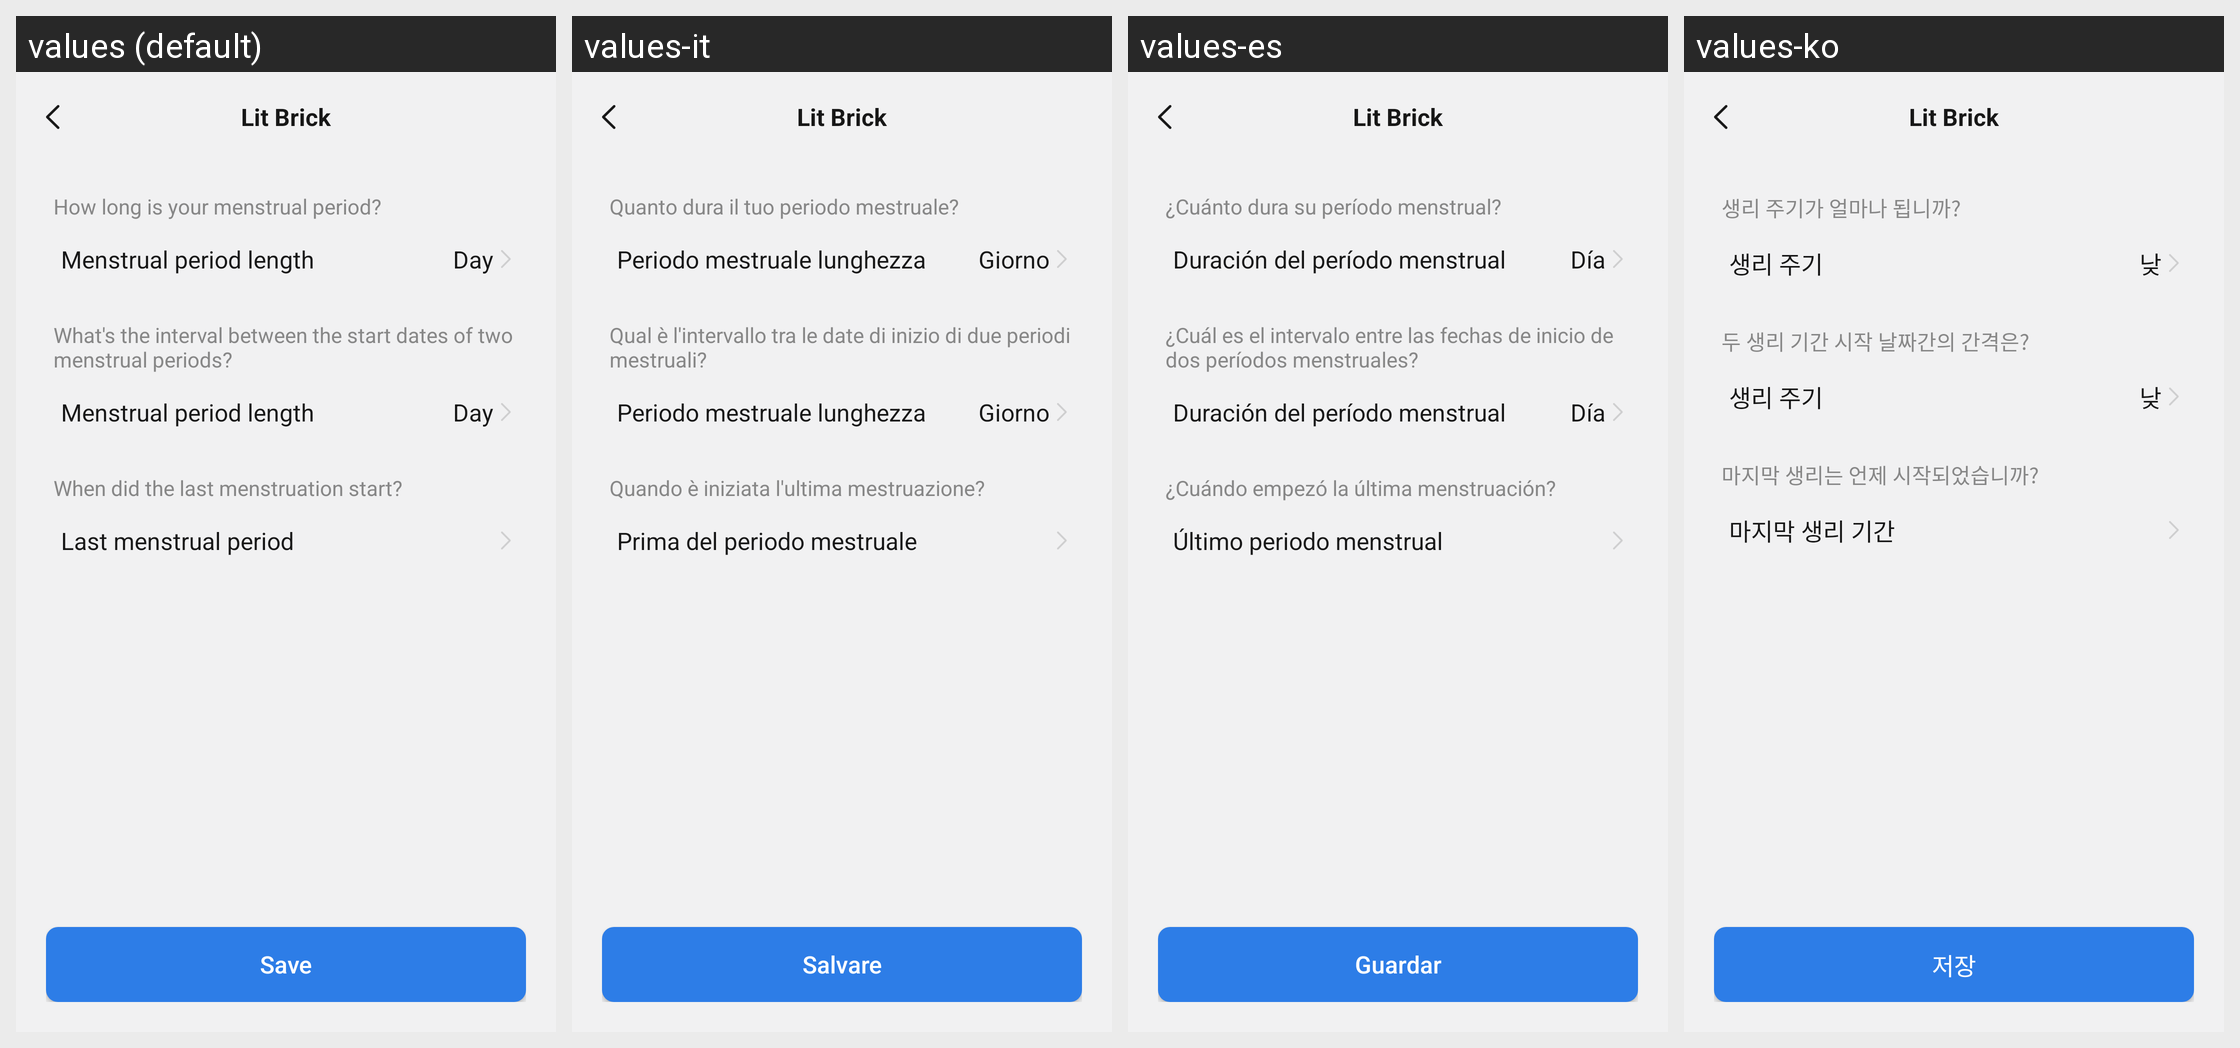

Strings drawn on this Android screen and how each of the app's shown locales translates them:
Android screen res/layout/activity_women_period_setting.xml rendered under 4 locales, left to right: values (default), values-it, values-es, values-ko. Device: Nexus 5 (rendered at 1080×1920; each locale shown at half size, 540×960, under a caption strip naming it); theme Theme.ZhAppApplication.
Other locales in the repository, not shown: values-ar, values-de, values-fr, values-hi, values-in, values-ja, values-ms, values-pl, values-pt, values-ru, values-th, values-tr, values-uk, values-zh-rCN, values-zh-rHK, values-zh-rTW.
Strings drawn on this screen, with the default value and each locale's value (text and hints the layout hard-codes, and strings that could not be matched under every locale, appear in the picture but are not listed):

women_period_tips1
  values: How long is your menstrual period?
  values-it: Quanto dura il tuo periodo mestruale?
  values-es: ¿Cuánto dura su período menstrual?
  values-ko: 생리 주기가 얼마나 됩니까?

women_period_menstrual_cycle_length
  values: Menstrual period length
  values-it: Periodo mestruale lunghezza
  values-es: Duración del período menstrual
  values-ko: 생리 주기

women_health_day_text1
  values: Day
  values-it: Giorno
  values-es: Día
  values-ko: 낮

women_period_tips2
  values: What's the interval between the start dates of two menstrual periods?
  values-it: Qual è l'intervallo tra le date di inizio di due periodi mestruali?
  values-es: ¿Cuál es el intervalo entre las fechas de inicio de dos períodos menstruales?
  values-ko: 두 생리 기간 시작 날짜간의 간격은?

women_period_period_length
  values: Menstrual period length
  values-it: Periodo mestruale lunghezza
  values-es: Duración del período menstrual
  values-ko: 생리 주기

women_period_tips3
  values: When did the last menstruation start?
  values-it: Quando è iniziata l'ultima mestruazione?
  values-es: ¿Cuándo empezó la última menstruación?
  values-ko: 마지막 생리는 언제 시작되었습니까?

women_period_time_of_last_menstruation
  values: Last menstrual period
  values-it: Prima del periodo mestruale
  values-es: Último periodo menstrual
  values-ko: 마지막 생리 기간

dialog_save_btn
  values: Save
  values-it: Salvare
  values-es: Guardar
  values-ko: 저장

main_app_name
  values: Lit Brick
  values-it: Lit Brick  [not translated; the default value is used]
  values-es: Lit Brick  [not translated; the default value is used]
  values-ko: Lit Brick  [not translated; the default value is used]
